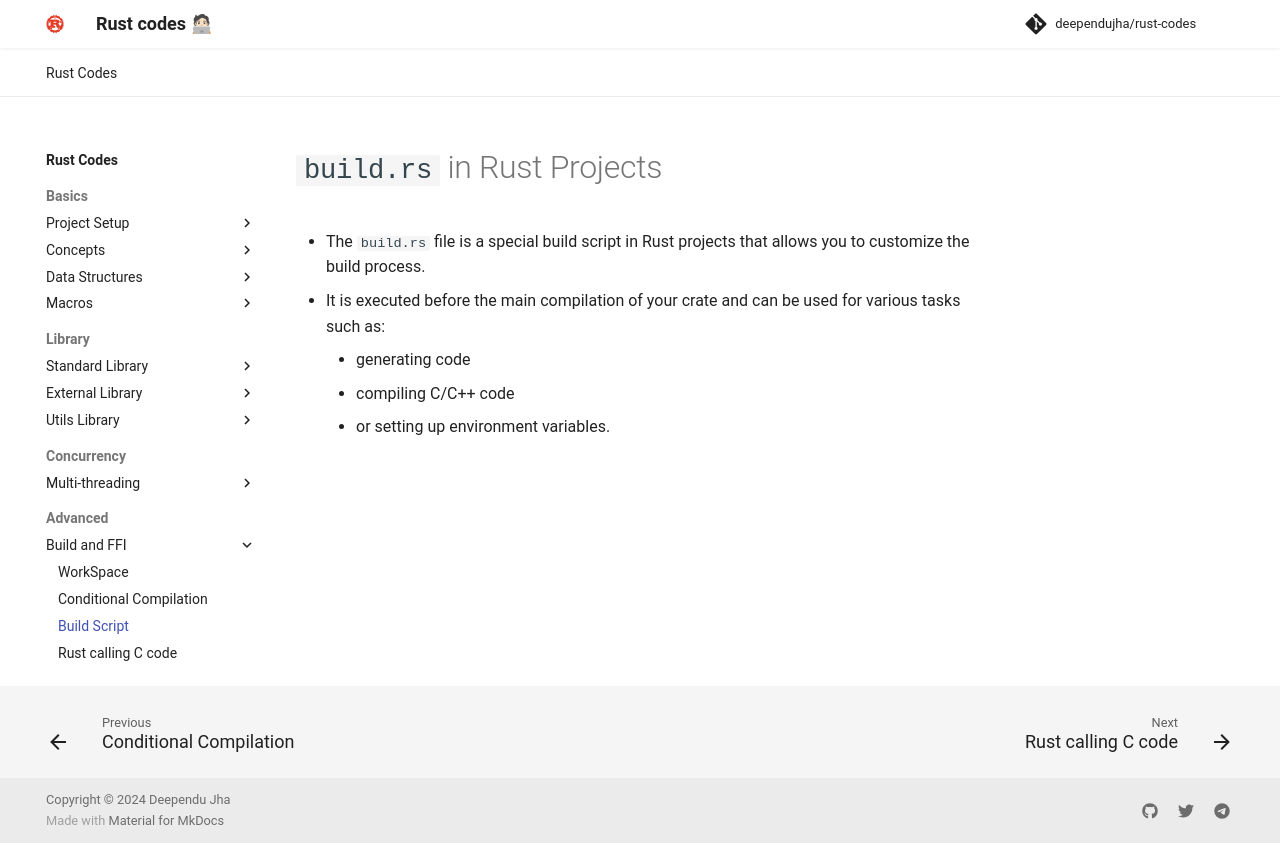

repository: deependujha/rust-codes · page: 04-advanced/01-build-and-ffi/02-build-rs/index.html · generator: mkdocs

# `build.rs` in Rust Projects

- The `build.rs` file is a special build script in Rust projects that allows you to customize the build process.
- It is executed before the main compilation of your crate and can be used for various tasks such as:
    - generating code
    - compiling C/C++ code
    - or setting up environment variables.
